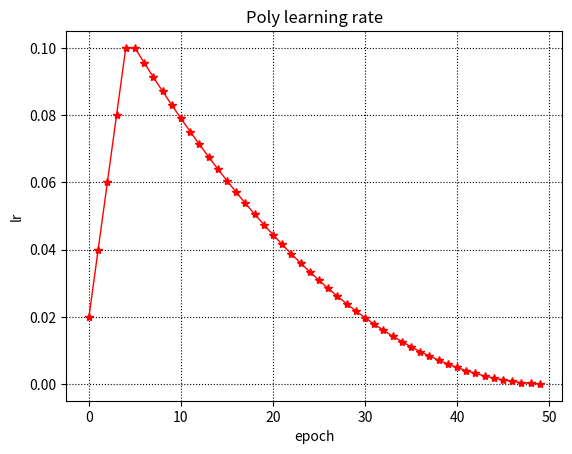

Here is the Python script that generated this plot:
import matplotlib.pyplot as plt

def get_lr(last_epoch, max_iter): 
    warmup = 5
    min_lr = 0
    base_lr = 0.1
    pow = 2

    if last_epoch < warmup:
        return base_lr / warmup * (last_epoch+1)

    if last_epoch < max_iter:
        coeff = (1 - (last_epoch-warmup) / (max_iter-warmup)) ** pow
    else:
        coeff = 0
    return (base_lr - min_lr) * coeff + min_lr

def plot_poly_lr():
    max_epoch = 50
    x_list = list(range(max_epoch))
    y_list = [get_lr(last_epoch, max_epoch) for last_epoch in x_list]
    plt.plot(x_list, y_list, color="r", marker="*", linewidth=1.0)
    plt.xlabel("epoch")
    plt.ylabel("lr")
    plt.grid(color="k", linestyle=":")
    plt.title("Poly learning rate")
    plt.savefig("poly_lr.png", dpi=120)
    

if __name__ == '__main__':
    plot_poly_lr()


